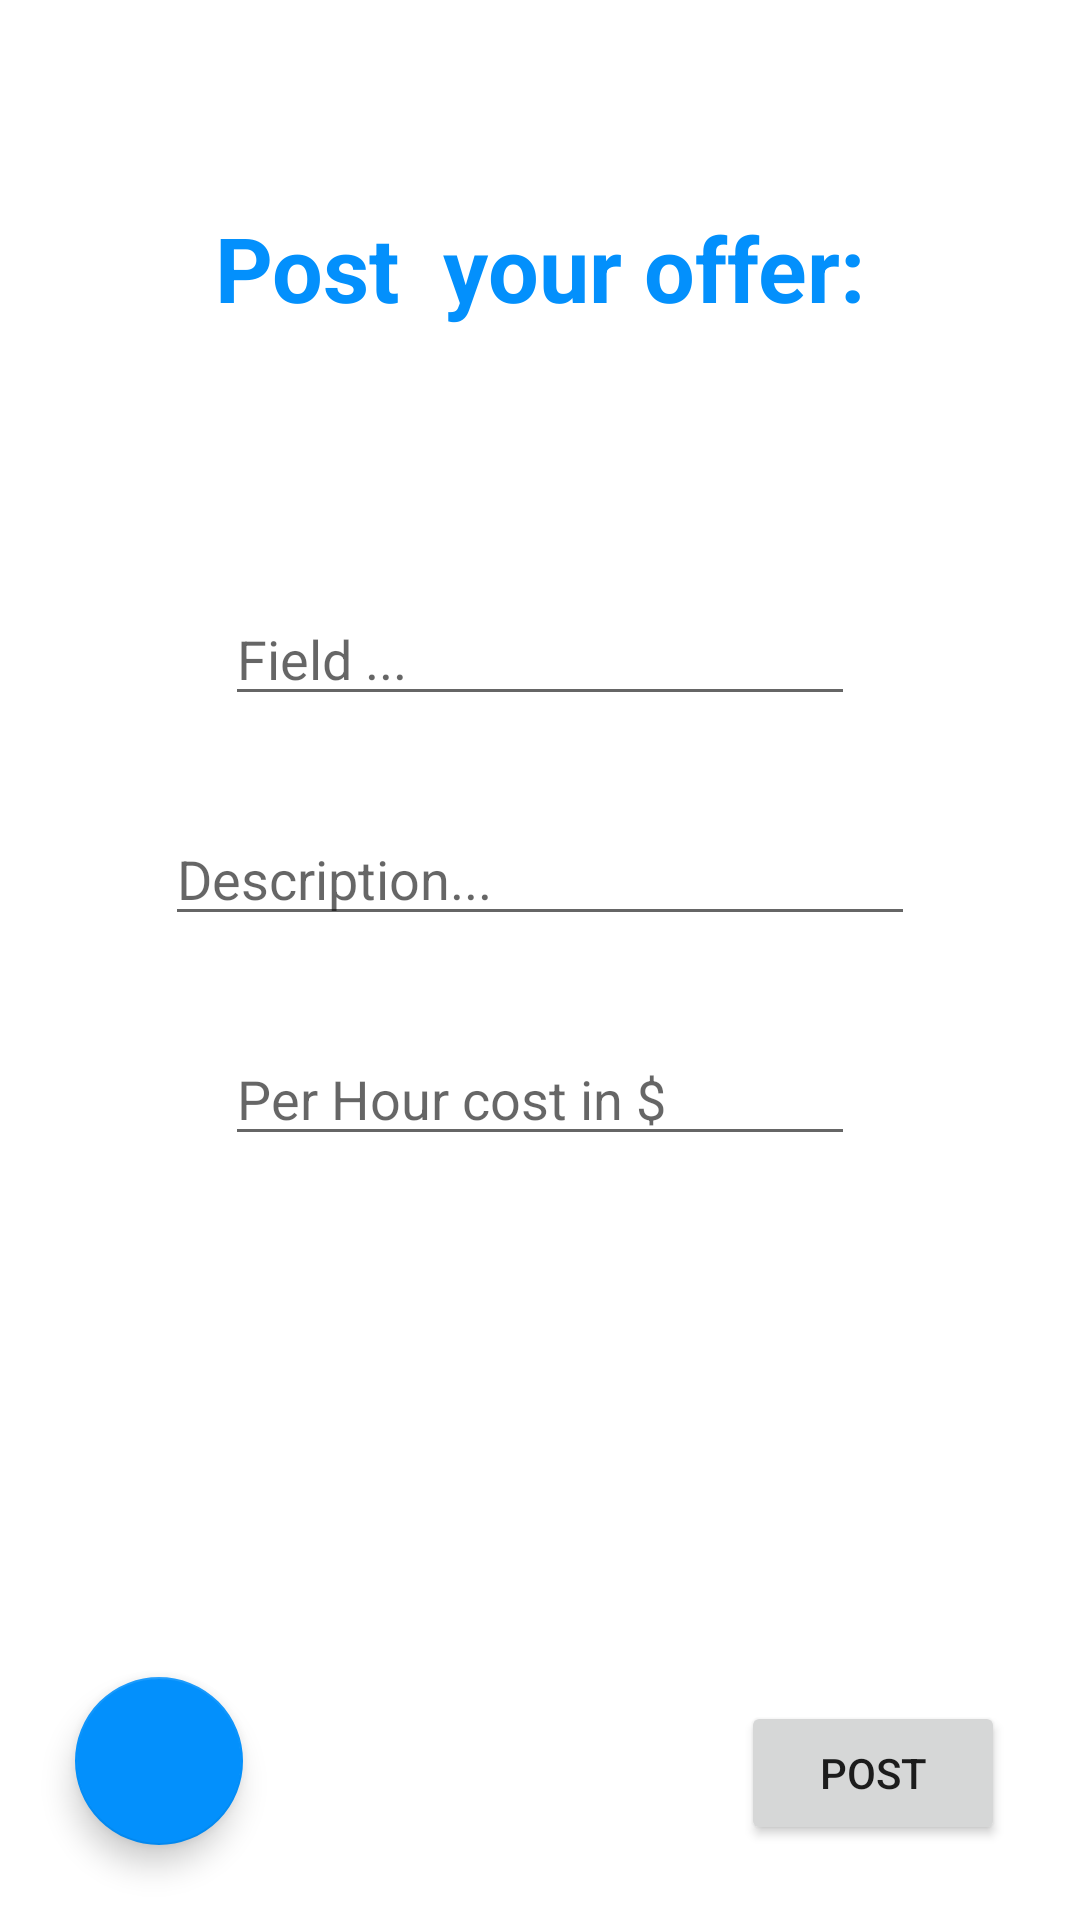

Reconstruct the res/layout file that produces this screen, plus the resources it refers to.
<!-- AndroidManifest.xml: application theme Theme.TutorMe -->
<!-- res/layout/activity_post.xml -->
<?xml version="1.0" encoding="utf-8"?>
<androidx.constraintlayout.widget.ConstraintLayout xmlns:android="http://schemas.android.com/apk/res/android"
    xmlns:app="http://schemas.android.com/apk/res-auto"
    xmlns:tools="http://schemas.android.com/tools"
    android:layout_width="match_parent"
    android:layout_height="match_parent"
    tools:context=".PostActivity">

    <EditText
        android:id="@+id/post_field_input"
        android:layout_width="wrap_content"
        android:layout_height="wrap_content"
        android:layout_marginTop="88dp"
        android:ems="10"
        android:hint="Field ..."
        android:inputType="textPersonName"
        app:layout_constraintEnd_toEndOf="parent"
        app:layout_constraintStart_toStartOf="parent"
        app:layout_constraintTop_toBottomOf="@+id/textView8" />

    <TextView
        android:id="@+id/textView8"
        android:layout_width="wrap_content"
        android:layout_height="wrap_content"
        android:layout_marginTop="69dp"
        android:text="Post  your offer:"
        android:textColor="@color/blue_200"
        android:textSize="30sp"
        android:textStyle="bold"
        app:layout_constraintEnd_toEndOf="parent"
        app:layout_constraintStart_toStartOf="parent"
        app:layout_constraintTop_toTopOf="parent" />

    <com.google.android.material.textfield.TextInputEditText
        android:id="@+id/post_description_input"
        android:layout_width="250dp"
        android:layout_height="wrap_content"
        android:layout_marginTop="32dp"
        android:hint="Description..."
        app:layout_constraintEnd_toEndOf="parent"
        app:layout_constraintStart_toStartOf="parent"
        app:layout_constraintTop_toBottomOf="@+id/post_field_input" />

    <Button
        android:id="@+id/button6"
        android:layout_width="wrap_content"
        android:layout_height="wrap_content"
        android:layout_marginEnd="25dp"
        android:layout_marginRight="25dp"
        android:layout_marginBottom="25dp"
        android:onClick="onPost"
        android:text="POST"
        app:layout_constraintBottom_toBottomOf="parent"
        app:layout_constraintEnd_toEndOf="parent" />

    <com.google.android.material.floatingactionbutton.FloatingActionButton
        android:id="@+id/floatingActionButton"
        android:layout_width="wrap_content"
        android:layout_height="wrap_content"
        android:layout_marginStart="25dp"
        android:layout_marginLeft="25dp"
        android:layout_marginBottom="25dp"
        android:clickable="true"
        android:onClick="goHome"
        app:backgroundTint="@color/blue_200"
        app:layout_constraintBottom_toBottomOf="parent"
        app:layout_constraintStart_toStartOf="parent"
        app:srcCompat="@drawable/ic_baseline_home_24" />

    <EditText
        android:id="@+id/post_per_hour_input"
        android:layout_width="wrap_content"
        android:layout_height="wrap_content"
        android:layout_marginTop="32dp"
        android:ems="10"
        android:hint="Per Hour cost in $"
        android:inputType="numberDecimal"
        app:layout_constraintEnd_toEndOf="parent"
        app:layout_constraintStart_toStartOf="parent"
        app:layout_constraintTop_toBottomOf="@+id/post_description_input" />

</androidx.constraintlayout.widget.ConstraintLayout>
<!-- resources referenced by this layout -->
<resources>
  <color name="blue_200">#0390fc</color>
  <style name="Theme.TutorMe" parent="Theme.MaterialComponents.DayNight.NoActionBar">
          
          <item name="colorPrimary">@color/blue_500</item>
          <item name="colorPrimaryVariant">@color/blue_700</item>
          <item name="colorOnPrimary">@color/white</item>
          
          <item name="colorSecondary">@color/teal_200</item>
          <item name="colorSecondaryVariant">@color/teal_700</item>
          <item name="colorOnSecondary">@color/black</item>
          
          <item name="android:statusBarColor" tools:targetApi="l">?attr/colorPrimaryVariant</item>
          
      </style>
  <color name="blue_500">#0390fc</color>
  <color name="blue_700">#0390fc</color>
  <color name="white">#FFFFFFFF</color>
  <color name="teal_200">#FF03DAC5</color>
  <color name="teal_700">#FF018786</color>
  <color name="black">#FF000000</color>
</resources>
